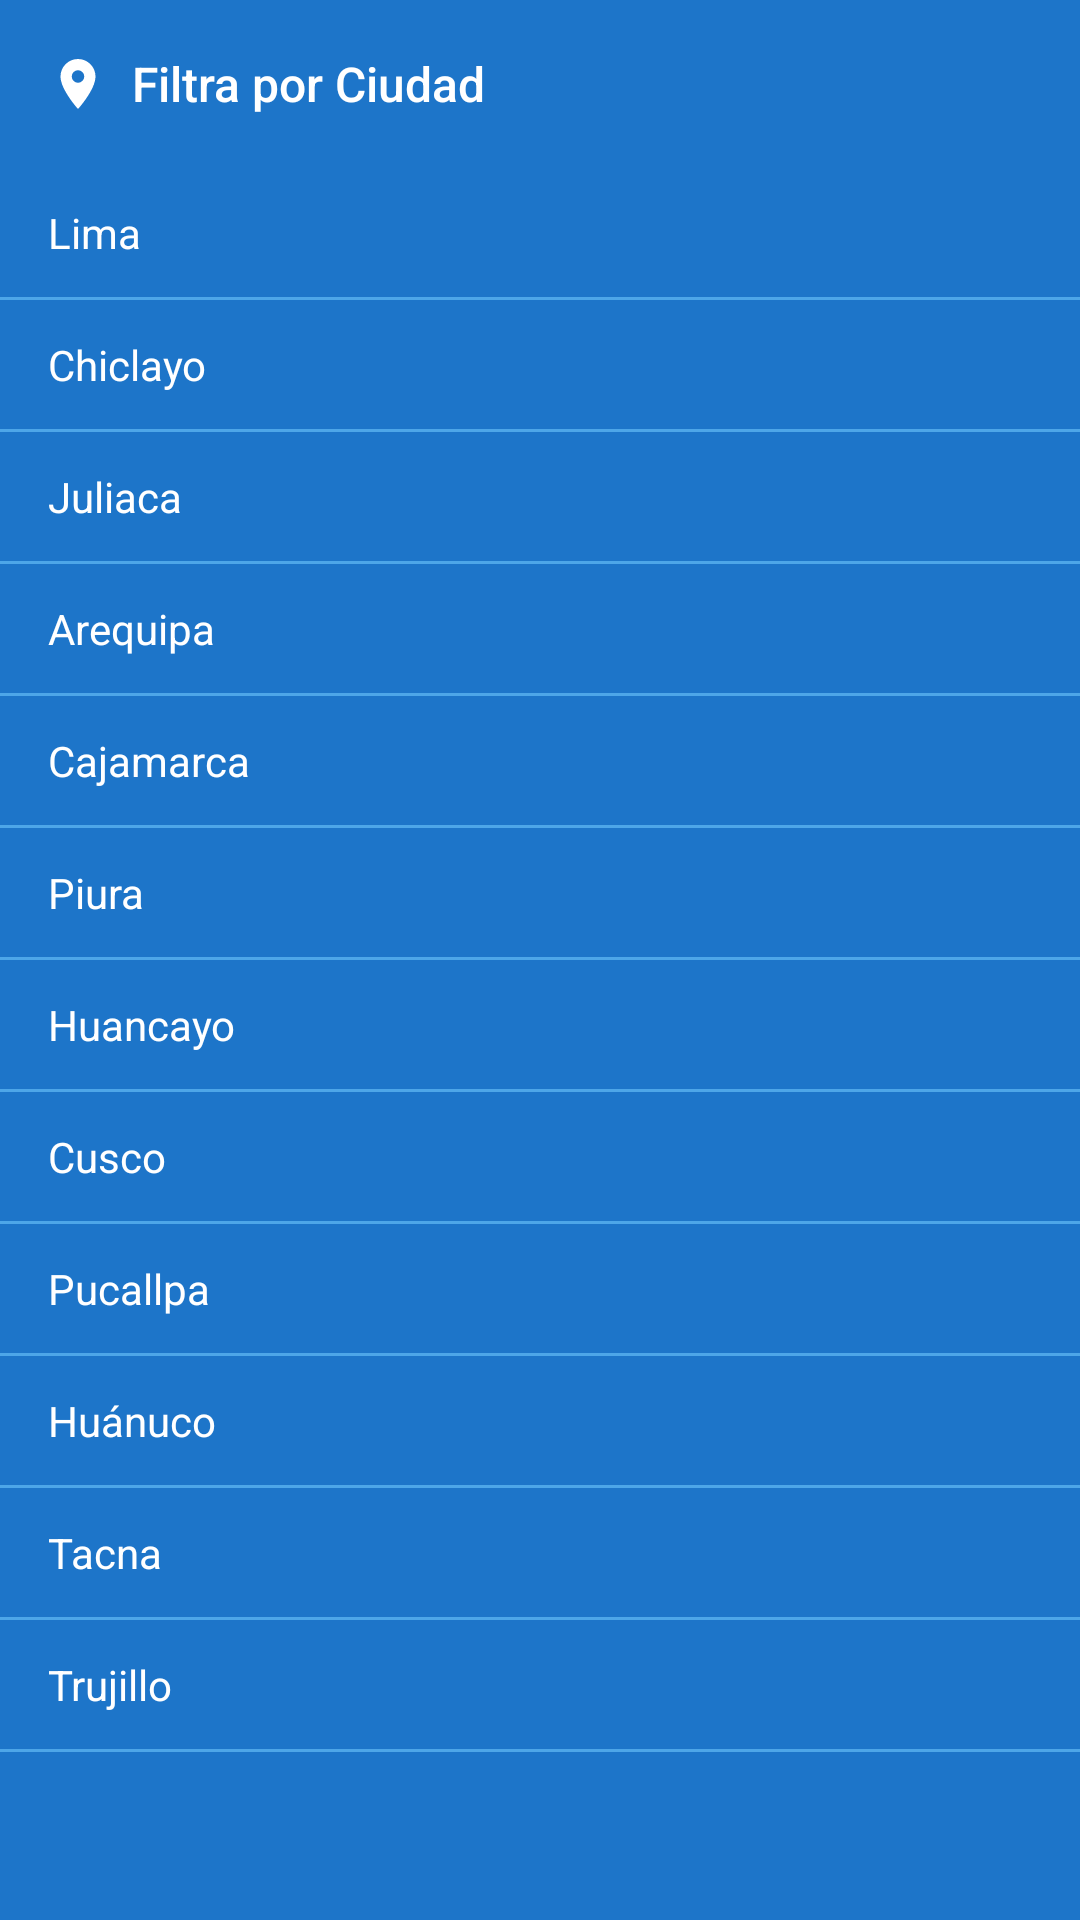

Write the Android layout XML for this screen, with the resource values it uses.
<!-- AndroidManifest.xml: application theme Theme.CinePlanet -->
<!-- res/layout/fragment_city_filter.xml -->
<?xml version="1.0" encoding="utf-8"?>
<LinearLayout xmlns:android="http://schemas.android.com/apk/res/android"
    android:layout_width="match_parent"
    android:layout_height="match_parent"
    android:background="@color/brand_blue"
    android:orientation="vertical">

    
    <RelativeLayout
        android:layout_width="match_parent"
        android:layout_height="56dp"
        android:paddingHorizontal="16dp">

        <ImageView
            android:id="@+id/iconLocation"
            android:layout_width="20dp"
            android:layout_height="20dp"
            android:layout_centerVertical="true"
            android:src="@drawable/ic_location_24"
            android:tint="@color/white" />

        <TextView
            android:layout_width="wrap_content"
            android:layout_height="wrap_content"
            android:layout_centerVertical="true"
            android:layout_toEndOf="@id/iconLocation"
            android:layout_marginStart="8dp"
            android:text="Filtra por Ciudad"
            android:textColor="@color/white"
            android:textSize="16sp"
            android:textStyle="normal"
            android:fontFamily="sans-serif-medium"/>

        <ImageView
            android:id="@+id/btnCloseFilter"
            android:layout_width="24dp"
            android:layout_height="24dp"
            android:layout_alignParentEnd="true"
            android:layout_centerVertical="true"
            android:src="@drawable/ic_close_white_24"
            android:background="?attr/selectableItemBackgroundBorderless"
            android:clickable="true"
            android:focusable="true" />

    </RelativeLayout>

    
    <ScrollView
        android:layout_width="match_parent"
        android:layout_height="match_parent">

        <LinearLayout
            android:layout_width="match_parent"
            android:layout_height="wrap_content"
            android:orientation="vertical">

            
            <TextView
                style="@style/CityFilterItem"
                android:text="Lima" />
            <View style="@style/CityFilterDivider" />

            
            <TextView
                style="@style/CityFilterItem"
                android:text="Chiclayo" />
            <View style="@style/CityFilterDivider" />

            
            <TextView
                style="@style/CityFilterItem"
                android:text="Juliaca" />
            <View style="@style/CityFilterDivider" />

            
            <TextView
                style="@style/CityFilterItem"
                android:text="Arequipa" />
            <View style="@style/CityFilterDivider" />

            
            <TextView
                style="@style/CityFilterItem"
                android:text="Cajamarca" />
            <View style="@style/CityFilterDivider" />

            
            <TextView
                style="@style/CityFilterItem"
                android:text="Piura" />
            <View style="@style/CityFilterDivider" />

            
            <TextView
                style="@style/CityFilterItem"
                android:text="Huancayo" />
            <View style="@style/CityFilterDivider" />

            
            <TextView
                style="@style/CityFilterItem"
                android:text="Cusco" />
            <View style="@style/CityFilterDivider" />

            
            <TextView
                style="@style/CityFilterItem"
                android:text="Pucallpa" />
            <View style="@style/CityFilterDivider" />

            
            <TextView
                style="@style/CityFilterItem"
                android:text="Huánuco" />
            <View style="@style/CityFilterDivider" />

            
            <TextView
                style="@style/CityFilterItem"
                android:text="Tacna" />
            <View style="@style/CityFilterDivider" />

            
            <TextView
                style="@style/CityFilterItem"
                android:text="Trujillo" />
            <View style="@style/CityFilterDivider" />

        </LinearLayout>
    </ScrollView>

</LinearLayout>
<!-- resources referenced by this layout -->
<resources>
  <color name="brand_blue">#1D75C9</color>
  <color name="white">#FFFFFFFF</color>
  <!-- drawable ic_location_24 (drawable) -->
  <?xml version="1.0" encoding="utf-8"?>
  <vector xmlns:android="http://schemas.android.com/apk/res/android"
      android:width="24dp"
      android:height="24dp"
      android:viewportWidth="24"
      android:viewportHeight="24">
      <path
          android:fillColor="@color/white"
          android:pathData="M12,2a7,7 0 0 0 -7,7c0,5.25 7,13 7,13s7,-7.75 7,-13a7,7 0 0 0 -7,-7zm0,9.5A2.5,2.5 0 1 1 14.5,9 2.5,2.5 0 0 1 12,11.5z" />
  </vector>
  <style name="CityFilterDivider">
          <item name="android:layout_width">match_parent</item>
          <item name="android:layout_height">1dp</item>
          <item name="android:background">#4DA6E8</item> 
      </style>
  <style name="CityFilterItem">
          <item name="android:layout_width">match_parent</item>
          <item name="android:layout_height">wrap_content</item>
          <item name="android:paddingVertical">12dp</item>
          <item name="android:paddingHorizontal">16dp</item>
          <item name="android:textSize">14sp</item>
          <item name="android:textColor">@color/white</item>
          <item name="android:background">@color/brand_blue</item>
      </style>
  <style name="Theme.CinePlanet" parent="Theme.MaterialComponents.Light.NoActionBar">
          <item name="colorPrimary">@color/brand_blue</item>
          <item name="colorPrimaryVariant">@color/brand_blue_dark</item>
          <item name="colorOnPrimary">@color/white</item>
          <item name="colorSecondary">@color/brand_magenta</item>
          <item name="colorOnSecondary">@color/white</item>
          <item name="android:statusBarColor">@color/brand_blue_dark</item>
          <item name="android:navigationBarColor">@color/white</item>
      </style>
  <color name="brand_blue_dark">#115EA6</color>
  <color name="brand_magenta">#E20074</color>
</resources>
